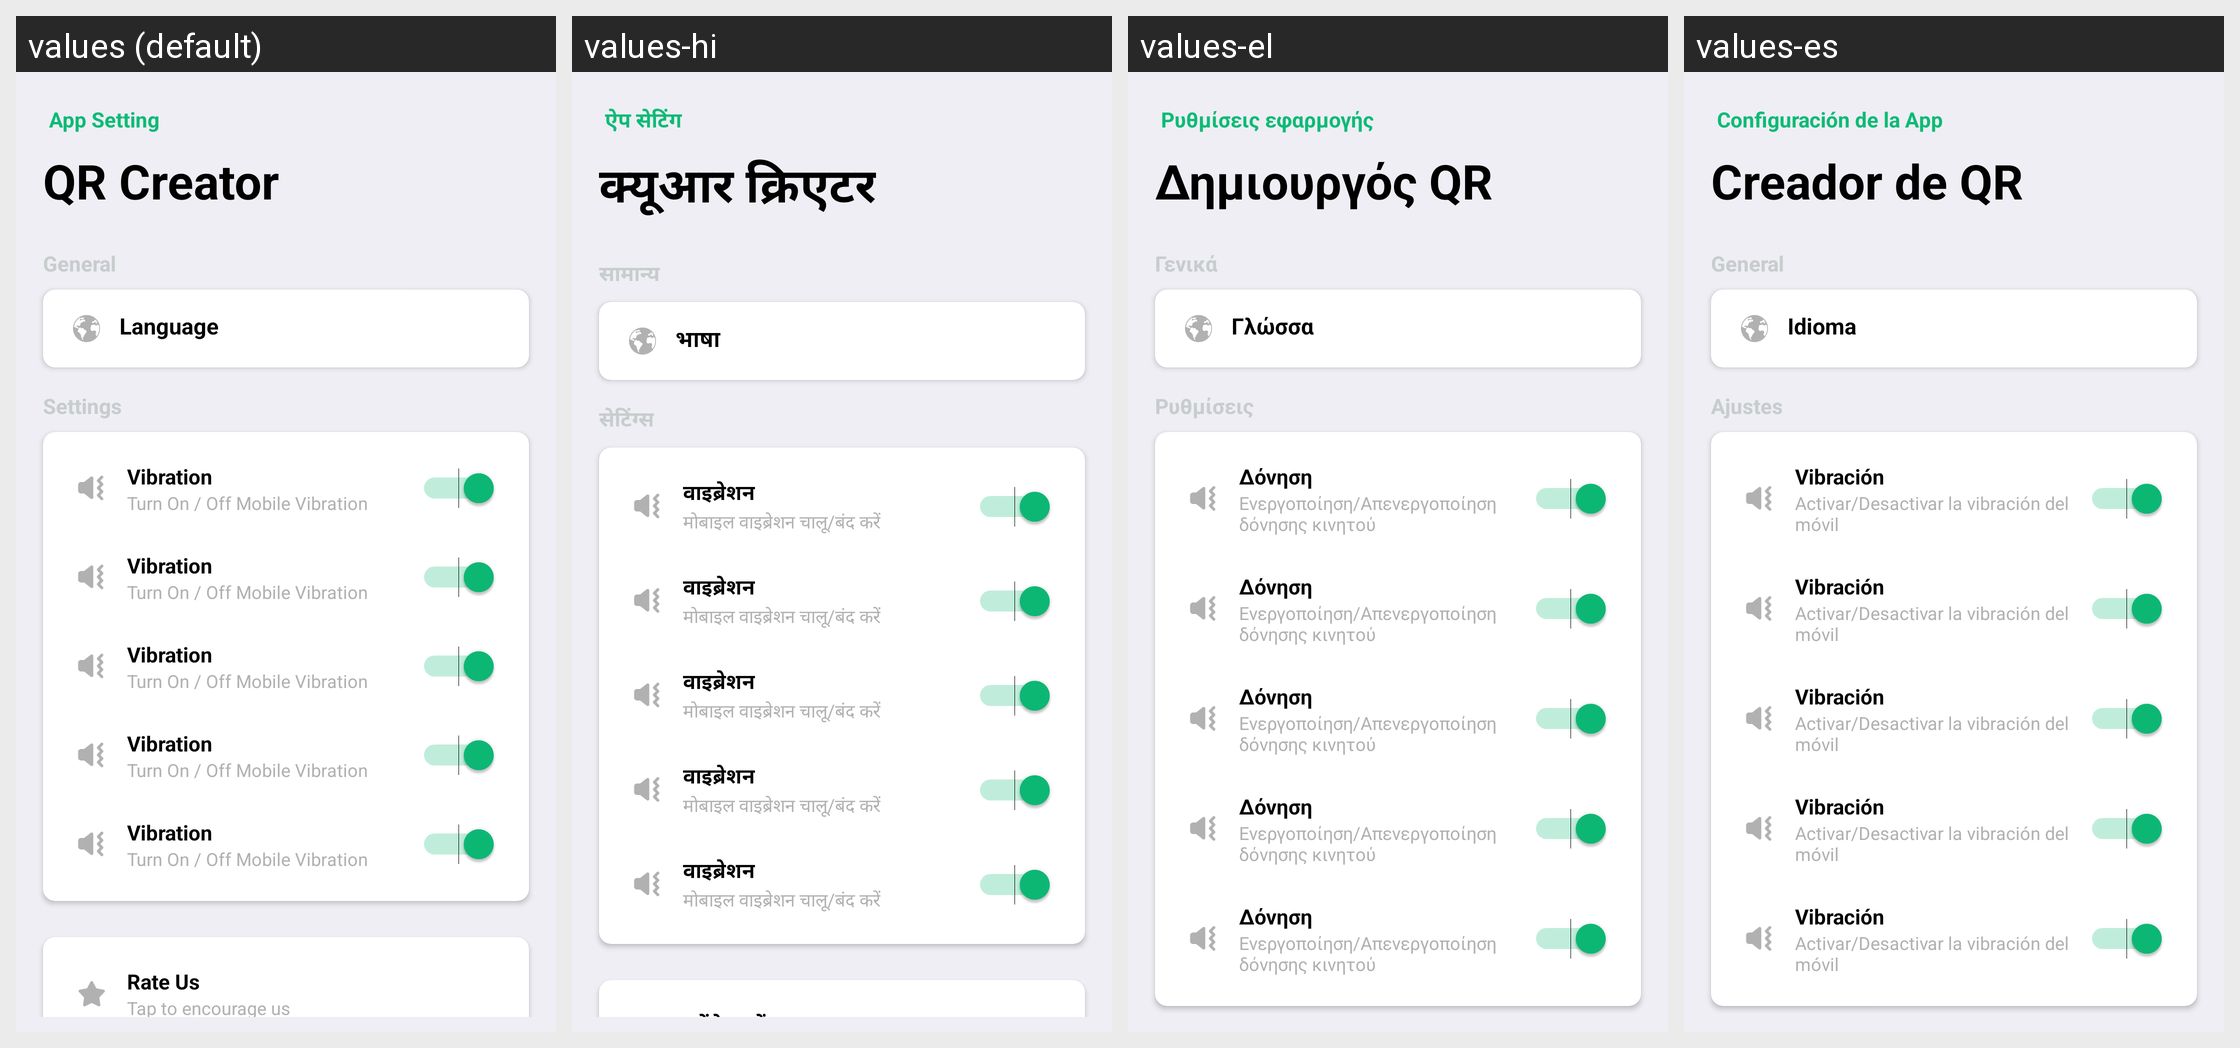

Locale-by-locale string values for the Android screen shown in this grid:
Android screen res/layout/fragment_settings.xml rendered under 4 locales, left to right: values (default), values-hi, values-el, values-es. Device: Nexus 5 (rendered at 1080×1920; each locale shown at half size, 540×960, under a caption strip naming it); theme Theme.QRCodeScanner.
Other locales in the repository, not shown: values-de.
Strings drawn on this screen, with the default value and each locale's value (text and hints the layout hard-codes, and strings that could not be matched under every locale, appear in the picture but are not listed):

app_setting
  values: App Setting
  values-hi: ऐप सेटिंग
  values-el: Ρυθμίσεις εφαρμογής
  values-es: Configuración de la App

qr_creator_settings
  values: QR Creator
  values-hi: क्यूआर क्रिएटर
  values-el: Δημιουργός QR
  values-es: Creador de QR

general
  values: General
  values-hi: सामान्य
  values-el: Γενικά
  values-es: General

language
  values: Language
  values-hi: भाषा
  values-el: Γλώσσα
  values-es: Idioma

settings
  values: Settings
  values-hi: सेटिंग्स
  values-el: Ρυθμίσεις
  values-es: Ajustes

vibration
  values: Vibration
  values-hi: वाइब्रेशन
  values-el: Δόνηση
  values-es: Vibración

turn_on_off_mobile_vibration
  values: Turn On / Off Mobile Vibration
  values-hi: मोबाइल वाइब्रेशन चालू/बंद करें
  values-el: Ενεργοποίηση/Απενεργοποίηση δόνησης κινητού
  values-es: Activar/Desactivar la vibración del móvil
